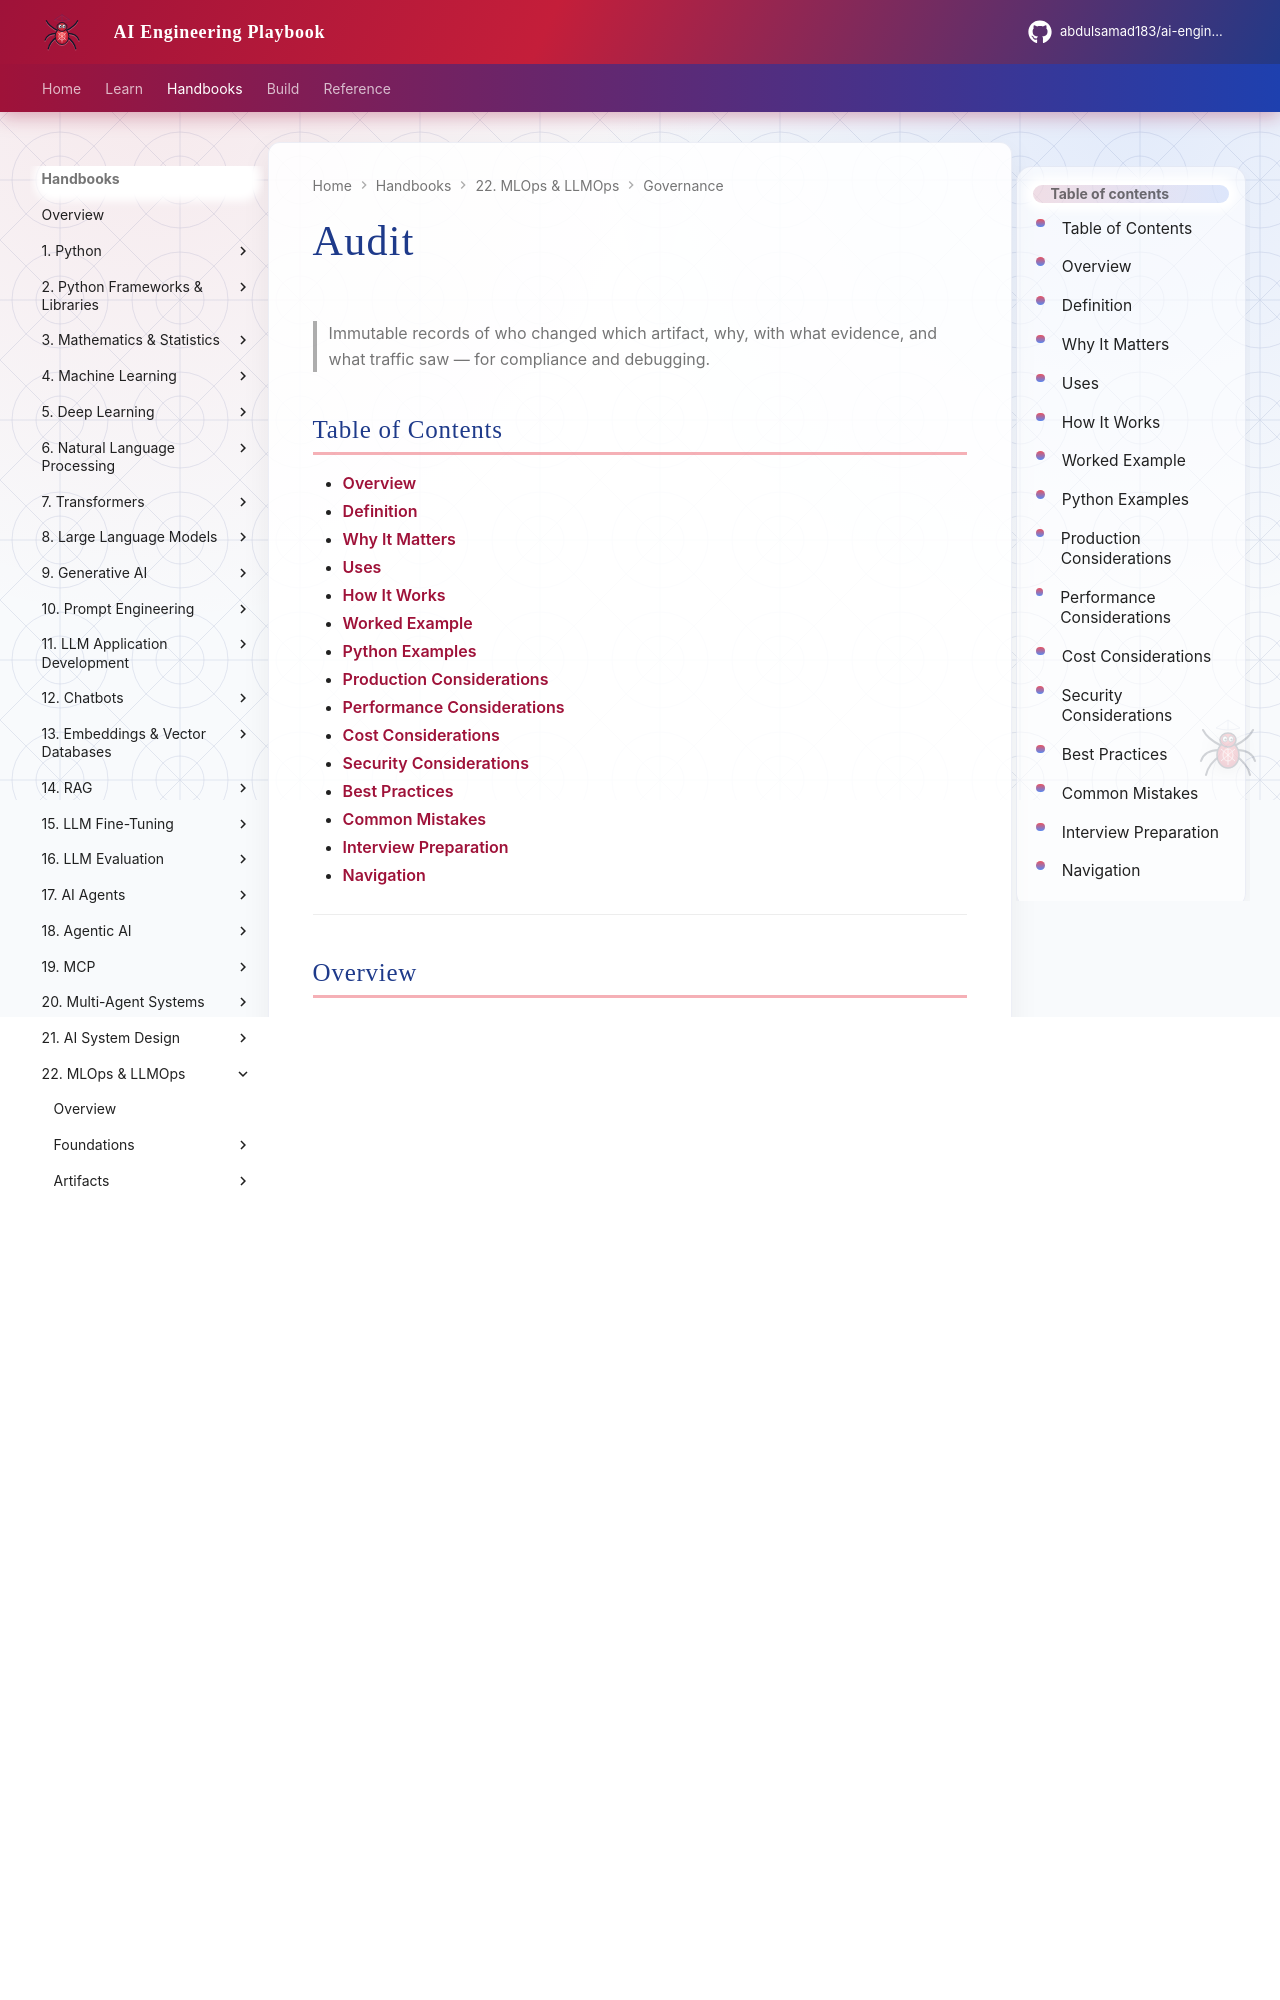

repository: abdulsamad183/ai-engineering-playbook · page: domains/mlops-llmops/governance/02-audit/index.html · generator: mkdocs

---
title: "Audit"
description: "Immutable records of who changed which artifact, why, with what evidence, and what traffic saw — for compliance and debugging."
domain: mlops-llmops
tags: [governance, 02-audit]
status: published
created: 2026-08-12
updated: 2026-08-12
version: "1.0"
related:
  - ../llm-fine-tuning/README.md
  - ../ai-evaluation/README.md
  - ../README.md
---

# Audit

> Immutable records of who changed which artifact, why, with what evidence, and what traffic saw — for compliance and debugging.

## Table of Contents

- [Overview](#overview)
- [Definition](#definition)
- [Why It Matters](#why-it-matters)
- [Uses](#uses)
- [How It Works](#how-it-works)
- [Worked Example](#worked-example)
- [Python Examples](#python-examples)
- [Production Considerations](#production-considerations)
- [Performance Considerations](#performance-considerations)
- [Cost Considerations](#cost-considerations)
- [Security Considerations](#security-considerations)
- [Best Practices](#best-practices)
- [Common Mistakes](#common-mistakes)
- [Interview Preparation](#interview-preparation)
- [Navigation](#navigation)

---

## Overview

This lesson covers **Audit** inside the `governance` section of the `mlops-llmops` handbook. Treat it as production engineering guidance: clear definitions, when to apply the idea, system shape, and code you can adapt.

---

## Definition

**Audit** — Immutable records of who changed which artifact, why, with what evidence, and what traffic saw — for compliance and debugging.

---

## Why It Matters

Audits turn he-said-she-said into facts. Regulated industries require them; everyone else needs them at 2am.

Without a clear model for this topic, teams ship demos that fail under load, cost, or correctness pressure.

---

## Uses

| Use case | How this applies |
|----------|------------------|
| Promote events | Actor, from→to version |
| Inference sample | Optional keyed logs |
| Access | Who read prod artifacts |
| Export | Compliance packages |

---
